Run: headless pygame with SDL's dummy video driver; simulated clock (each Clock.tick advances the game by its frame time, no real sleeping); random seed 0; keys injected as events and as key.get_pressed() state; no mouse input.
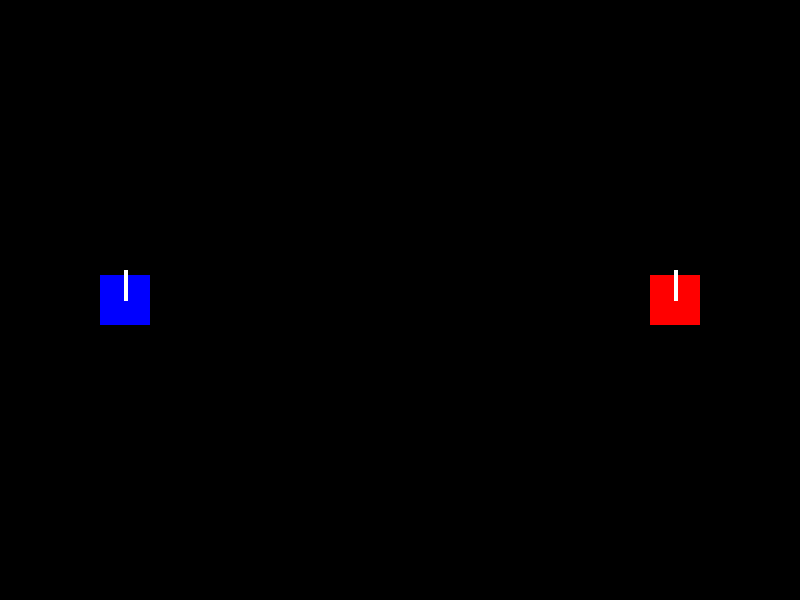
Frame 1 of 4 · flips 1–60 · no input
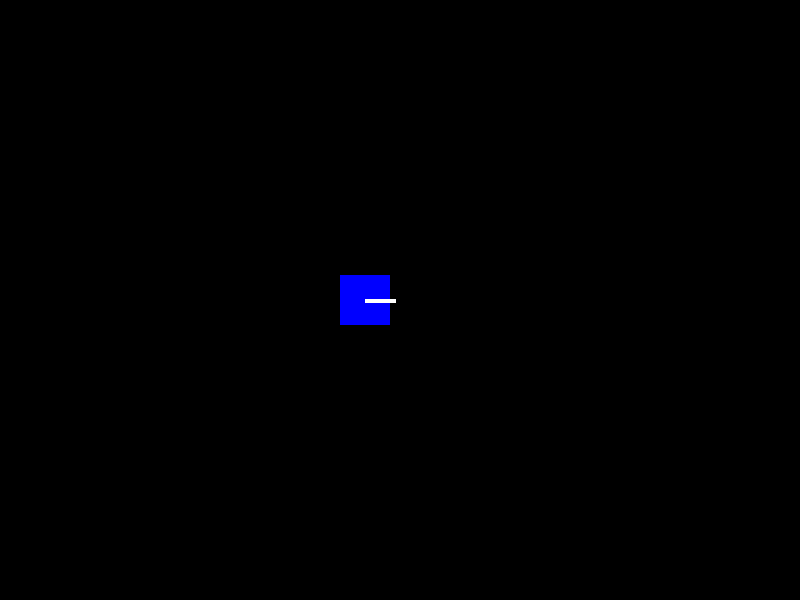
Frame 2 of 4 · flips 61–180 · tapped SPACE, RETURN · held RIGHT (→), D
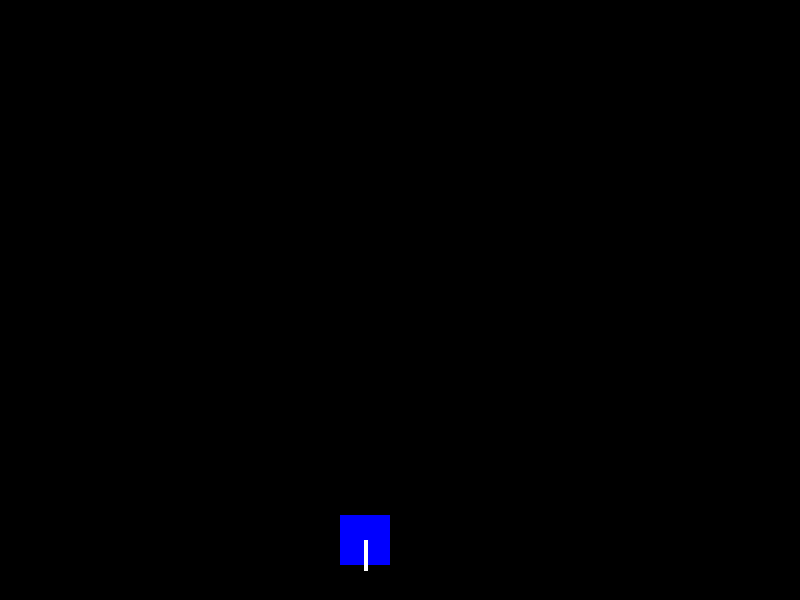
Frame 3 of 4 · flips 181–300 · held DOWN (↓), S
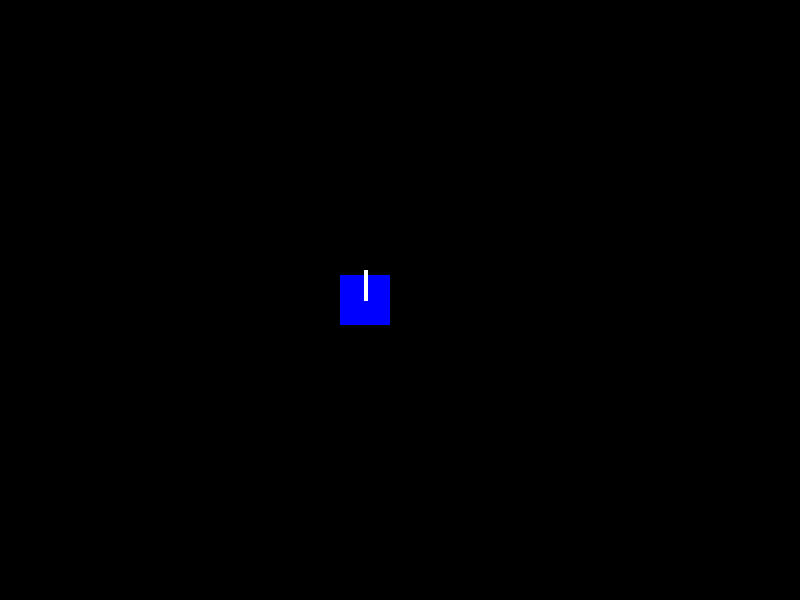
Frame 4 of 4 · flips 301–420 · held LEFT (←), A, UP (↑), W

The pygame program that drew these frames:

import pygame
pygame.init()

WIDTH, HEIGHT = 800, 600
FPS = 60

window = pygame.display.set_mode((WIDTH, HEIGHT))
clock = pygame.time.Clock()

DIRECTS = [[0,-1], [1,0], [0,1], [-1,0]]

class Tank:
    def __init__(self, color, px, py, direct, keysList):
        objects.append(self)
        
        self.color = color
        self.rect = pygame.Rect(px, py, 50, 50)
        self.direct = direct
        self.moveSpeed = 2

        self.keyLEFT = keysList[0]
        self.keyRIGHT = keysList[1]
        self.keyUP = keysList[2]
        self.keyDOWN = keysList[3]
        self.keySHOT = keysList[4]

    def update(self):
        if keys[self.keyUP]:
            self.rect.y -= self.moveSpeed
            self.direct = 0
        elif keys[self.keyRIGHT]:
            self.rect.x += self.moveSpeed
            self.direct = 1
        elif keys[self.keyDOWN]:
            self.rect.y += self.moveSpeed
            self.direct = 2
        elif keys[self.keyLEFT]:
            self.rect.x -= self.moveSpeed
            self.direct = 3

    def draw(self):
        pygame.draw.rect(window, self.color, self.rect)
        
        x = self.rect.centerx + DIRECTS[self.direct][0] * 30
        y = self.rect.centery + DIRECTS[self.direct][1] * 30
        pygame.draw.line(window, 'white', self.rect.center, (x, y), 4)


objects = []
Tank('blue', 100, 275, 0, (pygame.K_a, pygame.K_d, pygame.K_w, pygame.K_s, pygame.K_SPACE))
Tank('red', 650, 275, 0, (pygame.K_LEFT, pygame.K_RIGHT, pygame.K_UP, pygame.K_DOWN, pygame.K_RETURN))
        
play = True
while play:
    for event in pygame.event.get():
        if event.type == pygame.QUIT:
            play = False

    keys = pygame.key.get_pressed()

    for obj in objects: obj.update()

    window.fill('black')
    for obj in objects: obj.draw()
    
    pygame.display.update()
    clock.tick(FPS)
    
pygame.quit()
